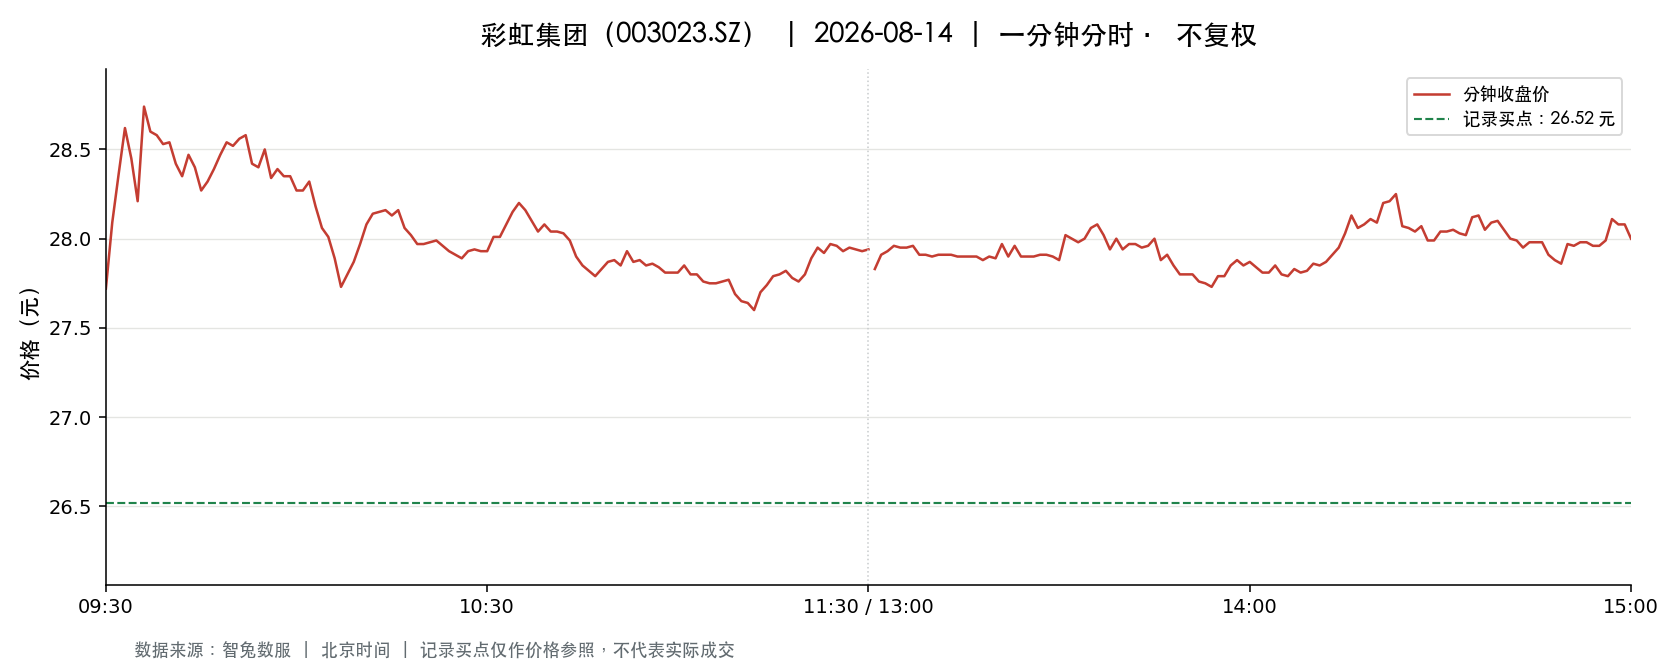

The table this chart was drawn from, first rows:
t, o, h, l, c, v, a, pc, sf
2026-08-14 09:30:00, 27.72, 27.72, 27.72, 27.72, 255.0, 706860, 27.99, 0.0
2026-08-14 09:31:00, 27.94, 28.5, 27.83, 28.09, 2887, 8131914, 27.72, 0.0
2026-08-14 09:32:00, 27.99, 28.58, 27.69, 28.36, 1435, 4036706, 28.09, 0.0
2026-08-14 09:33:00, 28.35, 28.75, 28.29, 28.62, 1891, 5399386, 28.36, 0.0
2026-08-14 09:34:00, 28.62, 28.62, 28.39, 28.45, 1169, 3329890, 28.62, 0.0
2026-08-14 09:35:00, 28.47, 28.53, 28.05, 28.21, 618.0, 1751820, 28.45, 0.0
2026-08-14 09:36:00, 28.27, 28.74, 28.2, 28.74, 1086, 3096055, 28.21, 0.0
2026-08-14 09:37:00, 28.7, 28.7, 28.46, 28.6, 1039, 2969769, 28.74, 0.0
2026-08-14 09:38:00, 28.6, 28.6, 28.47, 28.58, 996.0, 2843235, 28.6, 0.0
2026-08-14 09:39:00, 28.57, 28.6, 28.47, 28.53, 1663, 4741788, 28.58, 0.0
2026-08-14 09:40:00, 28.54, 28.55, 28.51, 28.54, 574.0, 1637182, 28.53, 0.0
2026-08-14 09:41:00, 28.55, 28.55, 28.36, 28.42, 450.0, 1281421, 28.54, 0.0
2026-08-14 09:42:00, 28.42, 28.5, 28.33, 28.35, 365.0, 1037898, 28.42, 0.0
2026-08-14 09:43:00, 28.32, 28.47, 28.28, 28.47, 511.0, 1449402, 28.35, 0.0
2026-08-14 09:44:00, 28.48, 28.56, 28.4, 28.4, 881.0, 2512163, 28.47, 0.0
2026-08-14 09:45:00, 28.4, 28.4, 28.22, 28.27, 546.0, 1547724, 28.4, 0.0
2026-08-14 09:46:00, 28.27, 28.32, 28.27, 28.32, 324.0, 916838, 28.27, 0.0
2026-08-14 09:47:00, 28.36, 28.44, 28.36, 28.39, 161.0, 457100, 28.32, 0.0
2026-08-14 09:48:00, 28.39, 28.47, 28.38, 28.47, 219.0, 622335, 28.39, 0.0
2026-08-14 09:49:00, 28.47, 28.54, 28.41, 28.54, 517.0, 1474258, 28.47, 0.0
2026-08-14 09:50:00, 28.55, 28.6, 28.5, 28.52, 687.0, 1963560, 28.54, 0.0
2026-08-14 09:51:00, 28.5, 28.58, 28.48, 28.56, 336.0, 959085, 28.52, 0.0
2026-08-14 09:52:00, 28.52, 28.58, 28.48, 28.58, 844.0, 2409202, 28.56, 0.0
2026-08-14 09:53:00, 28.55, 28.55, 28.38, 28.42, 507.0, 1444383, 28.58, 0.0
2026-08-14 09:54:00, 28.39, 28.42, 28.31, 28.4, 365.0, 1034821, 28.42, 0.0
2026-08-14 09:55:00, 28.48, 28.57, 28.41, 28.5, 853.0, 2433832, 28.4, 0.0
2026-08-14 09:56:00, 28.5, 28.5, 28.17, 28.34, 1243, 3515347, 28.5, 0.0
2026-08-14 09:57:00, 28.34, 28.39, 28.32, 28.39, 289.0, 819303, 28.34, 0.0
2026-08-14 09:58:00, 28.38, 28.42, 28.35, 28.35, 166.0, 471354, 28.39, 0.0
2026-08-14 09:59:00, 28.37, 28.39, 28.34, 28.35, 180.0, 510435, 28.35, 0.0
2026-08-14 10:00:00, 28.35, 28.35, 28.26, 28.27, 329.0, 931553, 28.35, 0.0
2026-08-14 10:01:00, 28.25, 28.32, 28.24, 28.27, 578.0, 1635139, 28.27, 0.0
2026-08-14 10:02:00, 28.32, 28.32, 28.22, 28.32, 343.0, 969820, 28.27, 0.0
2026-08-14 10:03:00, 28.33, 28.34, 28.18, 28.18, 859.0, 2425003, 28.32, 0.0
2026-08-14 10:04:00, 28.12, 28.16, 28.0, 28.06, 897.0, 2519811, 28.18, 0.0
2026-08-14 10:05:00, 28.09, 28.09, 28.01, 28.01, 463.0, 1298183, 28.06, 0.0
2026-08-14 10:06:00, 28.02, 28.04, 27.89, 27.89, 797.0, 2230990, 28.01, 0.0
2026-08-14 10:07:00, 27.84, 27.84, 27.72, 27.73, 1156, 3216439, 27.89, 0.0
2026-08-14 10:08:00, 27.74, 27.85, 27.74, 27.8, 1182, 3284374, 27.73, 0.0
2026-08-14 10:09:00, 27.79, 27.87, 27.79, 27.87, 209.0, 581360, 27.8, 0.0
2026-08-14 10:10:00, 27.88, 27.97, 27.88, 27.97, 250.0, 697927, 27.87, 0.0
2026-08-14 10:11:00, 27.98, 28.13, 27.98, 28.08, 365.0, 1024634, 27.97, 0.0
2026-08-14 10:12:00, 28.11, 28.2, 28.06, 28.14, 401.0, 1127703, 28.08, 0.0
2026-08-14 10:13:00, 28.14, 28.18, 28.12, 28.15, 262.0, 737605, 28.14, 0.0
2026-08-14 10:14:00, 28.18, 28.24, 28.16, 28.16, 319.0, 899393, 28.15, 0.0
2026-08-14 10:15:00, 28.14, 28.18, 28.13, 28.13, 174.0, 489889, 28.16, 0.0
2026-08-14 10:16:00, 28.12, 28.18, 28.1, 28.16, 303.0, 852368, 28.13, 0.0
2026-08-14 10:17:00, 28.15, 28.15, 28.06, 28.06, 162.0, 455071, 28.16, 0.0
2026-08-14 10:18:00, 28.06, 28.06, 28.0, 28.02, 133.0, 372617, 28.06, 0.0
2026-08-14 10:19:00, 28.02, 28.02, 27.97, 27.97, 171.0, 478454, 28.02, 0.0
2026-08-14 10:20:00, 27.97, 27.98, 27.91, 27.97, 283.0, 790633, 27.97, 0.0
2026-08-14 10:21:00, 27.96, 28.0, 27.93, 27.98, 424.0, 1185837, 27.97, 0.0
2026-08-14 10:22:00, 27.99, 28.04, 27.99, 27.99, 242.0, 678011, 27.98, 0.0
2026-08-14 10:23:00, 28.02, 28.03, 27.95, 27.96, 108.0, 302189, 27.99, 0.0
2026-08-14 10:24:00, 27.97, 27.98, 27.93, 27.93, 132.0, 369017, 27.96, 0.0
2026-08-14 10:25:00, 27.92, 27.93, 27.9, 27.91, 123.0, 343322, 27.93, 0.0
2026-08-14 10:26:00, 27.9, 27.92, 27.89, 27.89, 147.0, 410195, 27.91, 0.0
2026-08-14 10:27:00, 27.9, 27.98, 27.9, 27.93, 153.0, 427478, 27.89, 0.0
2026-08-14 10:28:00, 27.91, 27.95, 27.9, 27.94, 141.0, 393843, 27.93, 0.0
2026-08-14 10:29:00, 27.96, 27.96, 27.92, 27.93, 140.0, 391192, 27.94, 0.0
... 181 more rows
